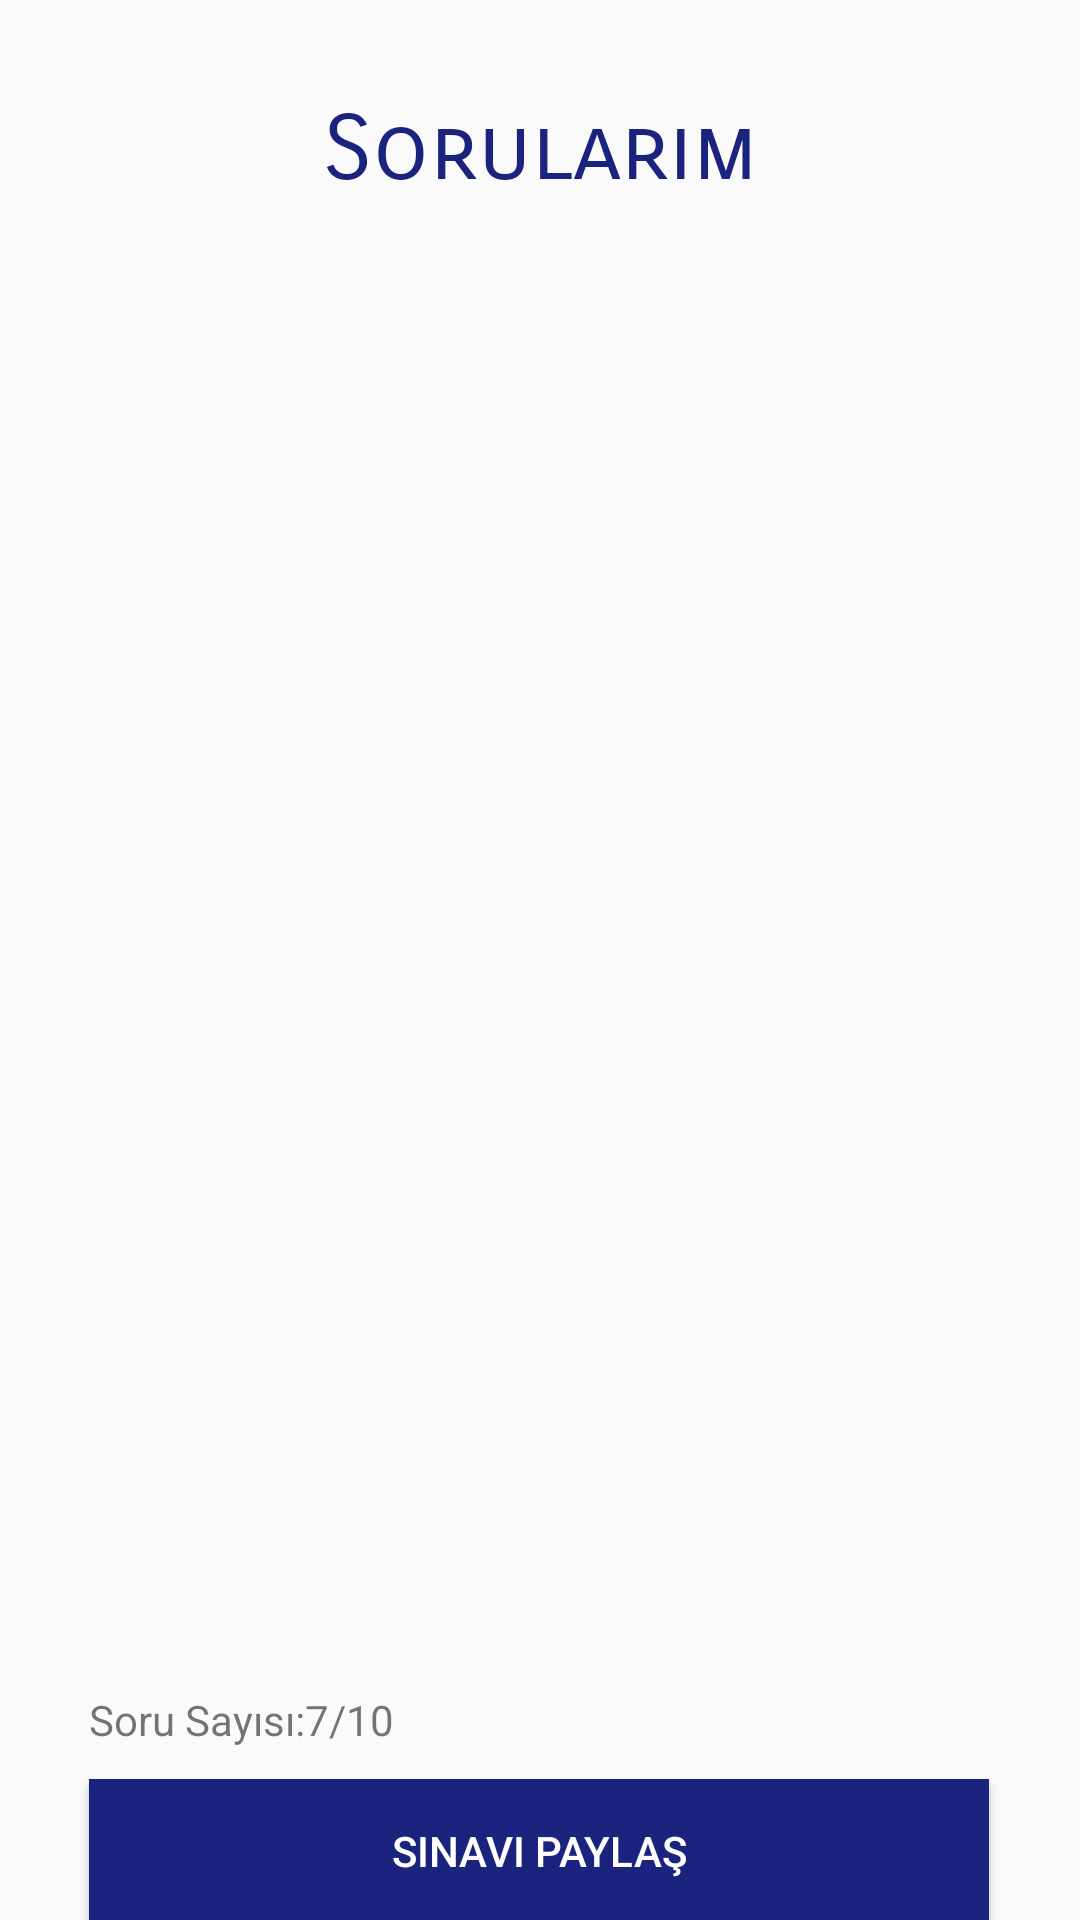

Produce the Android XML layout that renders to this screen, including the resource entries it uses.
<!-- AndroidManifest.xml: application theme Theme.Mobile1 -->
<!-- res/layout/activity_new_exam.xml -->
<?xml version="1.0" encoding="utf-8"?>
<androidx.constraintlayout.widget.ConstraintLayout xmlns:android="http://schemas.android.com/apk/res/android"
    xmlns:app="http://schemas.android.com/apk/res-auto"
    xmlns:tools="http://schemas.android.com/tools"
    android:layout_width="match_parent"
    android:layout_height="match_parent"
    tools:context=".NewExamActivity">

    <TextView
        android:id="@+id/textView35"
        android:layout_width="wrap_content"
        android:layout_height="wrap_content"
        android:layout_marginTop="32dp"
        android:fontFamily="sans-serif-smallcaps"
        android:lineSpacingExtra="36sp"
        android:text="Sorularım"
        android:textColor="#1A237E"
        android:textSize="30sp"
        android:typeface="sans"
        app:layout_constraintEnd_toEndOf="parent"
        app:layout_constraintStart_toStartOf="parent"
        app:layout_constraintTop_toTopOf="parent" />

    <androidx.recyclerview.widget.RecyclerView
        android:id="@+id/recview2"
        android:layout_width="380dp"
        android:layout_height="469dp"
        android:padding="5dp"
        android:paddingBottom="10dp"
        android:scrollbars="vertical"
        app:layout_constraintEnd_toEndOf="parent"
        app:layout_constraintStart_toStartOf="parent"
        app:layout_constraintTop_toBottomOf="@+id/textView35"
        tools:ignore="MissingConstraints" />

    <Button
        android:id="@+id/sKaydet"
        android:layout_width="300dp"
        android:layout_height="wrap_content"
        android:layout_marginTop="56dp"
        android:background="#1A237E"
        android:text="Sınavı Paylaş"
        android:textColor="#FFFFFF"
        app:layout_constraintBottom_toBottomOf="parent"
        app:layout_constraintEnd_toEndOf="parent"
        app:layout_constraintHorizontal_bias="0.495"
        app:layout_constraintStart_toStartOf="parent"
        app:layout_constraintTop_toBottomOf="@+id/recview2"
        app:layout_constraintVertical_bias="0.0" />

    <TextView
        android:id="@+id/textView36"
        android:layout_width="wrap_content"
        android:layout_height="wrap_content"
        android:layout_marginTop="16dp"
        android:text="Soru Sayısı:"
        app:layout_constraintBottom_toTopOf="@+id/sKaydet"
        app:layout_constraintEnd_toEndOf="@+id/sKaydet"
        app:layout_constraintHorizontal_bias="0.0"
        app:layout_constraintStart_toStartOf="@+id/sKaydet"
        app:layout_constraintTop_toBottomOf="@+id/recview2" />

    <TextView
        android:id="@+id/textView37"
        android:layout_width="wrap_content"
        android:layout_height="wrap_content"
        android:text="7"
        app:layout_constraintBottom_toBottomOf="@+id/textView36"
        app:layout_constraintStart_toEndOf="@+id/textView36"
        app:layout_constraintTop_toTopOf="@+id/textView36" />

    <TextView
        android:id="@+id/textView38"
        android:layout_width="wrap_content"
        android:layout_height="wrap_content"
        android:text="/"
        app:layout_constraintBottom_toBottomOf="@+id/textView36"
        app:layout_constraintStart_toEndOf="@+id/textView37"
        app:layout_constraintTop_toTopOf="@+id/textView36" />

    <TextView
        android:id="@+id/textView39"
        android:layout_width="wrap_content"
        android:layout_height="wrap_content"
        android:text="10"
        app:layout_constraintBottom_toBottomOf="@+id/textView36"
        app:layout_constraintStart_toEndOf="@+id/textView38"
        app:layout_constraintTop_toTopOf="@+id/textView36" />

</androidx.constraintlayout.widget.ConstraintLayout>
<!-- resources referenced by this layout -->
<resources>
  <style name="Theme.Mobile1" parent="Theme.AppCompat.Light.NoActionBar">
          
          <item name="colorPrimary">@color/purple_500</item>
          <item name="colorPrimaryVariant">@color/purple_700</item>
          <item name="colorOnPrimary">@color/white</item>
          
          <item name="colorSecondary">@color/teal_200</item>
          <item name="colorSecondaryVariant">@color/teal_700</item>
          <item name="colorOnSecondary">@color/black</item>
          
          <item name="android:statusBarColor" tools:targetApi="l">?attr/colorPrimaryVariant</item>
          
      </style>
  <!-- not gathered from this repository: default colours our renderer supplied (Android Studio template values) -->
  <color name="purple_500">#FF6200EE</color>
  <color name="purple_700">#FF3700B3</color>
  <color name="teal_200">#FF03DAC5</color>
  <color name="teal_700">#FF018786</color>
  <color name="black">#FF000000</color>
  <color name="white">#FFFFFFFF</color>
</resources>
